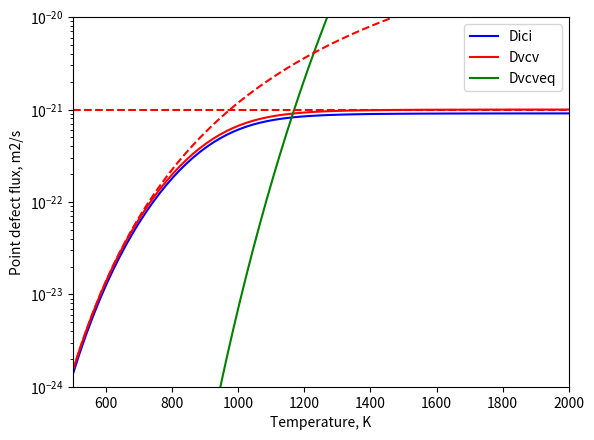

This figure's Python source:
import matplotlib.pyplot as plt
import numpy as np
import math

volume = 1.000000e-18 # in Litres
volume = volume/1000
a = 2.86e-10 # lattice constant in m
b = math.sqrt(3)/2*a # Burger's vector sqrt(3)/2*a
Va = (a*a*a)/2.0 # Atomic volume
na = volume/Va # Number of atoms
pi = 3.14

#Parameters
G = 1e-7
Ks = 1.2e13*0
Kd =1e14
Kiv = 4*3.14*(3.1e-10+2.9e-10)/Va
zi = 1.1
zv = 1.0
R = 10.0
Cp = 1e21*1e0*0
Ki = Ks + zi*Kd + 4*pi*(R*1e-9)*Cp
Kv = Ks + zv*Kd + 4*pi*(R*1e-9)*Cp

def Difi(T):
	return 1.5e12/6.0*1.43**2*1e-20*np.exp(-0.9*11600/T)

def Difv(T):
	E_vac_mig = 1.15	#1.1	#eV
	d_vac = a*math.sqrt(3.)/2
	nu = 1.5e13#*55	#3.6e12
#	return 8./6*d_vac**2*nu*np.exp(-E_vac_mig*11600/T)
	return 1.5e12/6.0*1.43**2*1e-20*np.exp(-E_vac_mig*11600/T)

def cv(T):
	Di = Difi(T)
	Dv = Difv(T)
	return np.sqrt(np.power(Ki*Di/(2*Kiv*(Di+Dv)),2)+G*Ki*Di/(Kiv*(Di+Dv)*Kv*Dv))-Ki*Di/(2*Kiv*(Di+Dv))

def ci(T):
	Di = Difi(T)
	Dv = Difv(T)
	return np.sqrt(np.power(Kv*Dv/(2*Kiv*(Di+Dv)),2)+G*Kv*Dv/(Kiv*(Di+Dv)*Ki*Di))-Kv*Dv/(2*Kiv*(Di+Dv))

def cveq(T):
	Ef = 1.8 #eV
	return np.exp(-Ef*11600/T)


T = np.linspace(500,2500,100)
plt.plot(T,ci(T),color='b',label='ci')
plt.plot(T,cv(T),color='r',label='cv')
plt.plot(T,G/Ki/Difi(T),ls='--',color='b',label='ci*')
plt.plot(T,G/Kv/Difv(T),ls='--',color='r',label='cv*')
plt.plot(T,cveq(T),color='g',label='cv_eq')

#plt.text(1e-3,1e-6,'Gt',fontsize=14)
plt.yscale('log')
#plt.axis([1e-5,1e3,1e-8,1e-2])
plt.axis([500,2000,1e-13,1e-2])
plt.legend(loc='best')
plt.xlabel('Temperature, K')
plt.ylabel('Atomic concentration, 1/at')
#plt.title('kd = 5e13')
plt.savefig('eq_concentration_dn_G1e7.png')
plt.show()
plt.close()

#plt.plot(1000.0/T,Difi(T)*ci(T),color='b',label='Dici')
#plt.plot(1000.0/T,Difv(T)*cv(T),color='r',label='Dvcv')
#plt.plot(1000.0/T,np.sqrt(Difv(T)*G/Kiv*Ki/Kv),ls='--',color='r')
#plt.plot(1000.0/T,G/Kv+T*0,ls='--',color='r')

plt.plot(T,Difi(T)*ci(T),color='b',label='Dici')
plt.plot(T,Difv(T)*cv(T),color='r',label='Dvcv')
plt.plot(T,Difv(T)*cveq(T),color='g',label='Dvcveq')
plt.plot(T,np.sqrt(Difv(T)*G/Kiv*Ki/Kv),ls='--',color='r')
plt.plot(T,G/Kv+T*0,ls='--',color='r')

#plt.plot(T,Difv(T)*cveq(T),color='g',label='Dvcv')
#plt.plot(1000.0/T,Cp*R*(Difv(T)*(cv(T)-0*cveq(T))-Difi(T)*ci(T))/1e23,color='m',label='Dv(cv-cveq)-Dici')
#plt.text(1e-3,1e-6,'Gt',fontsize=14)
plt.axis([500,2000,1e-24,1e-20])
plt.yscale('log')
plt.legend(loc='best')
plt.xlabel('Temperature, K')
plt.ylabel('Point defect flux, m2/s')
#plt.title('kd = 5e13')
plt.savefig('eq_flux_dn_G1e7.png')
plt.show()
